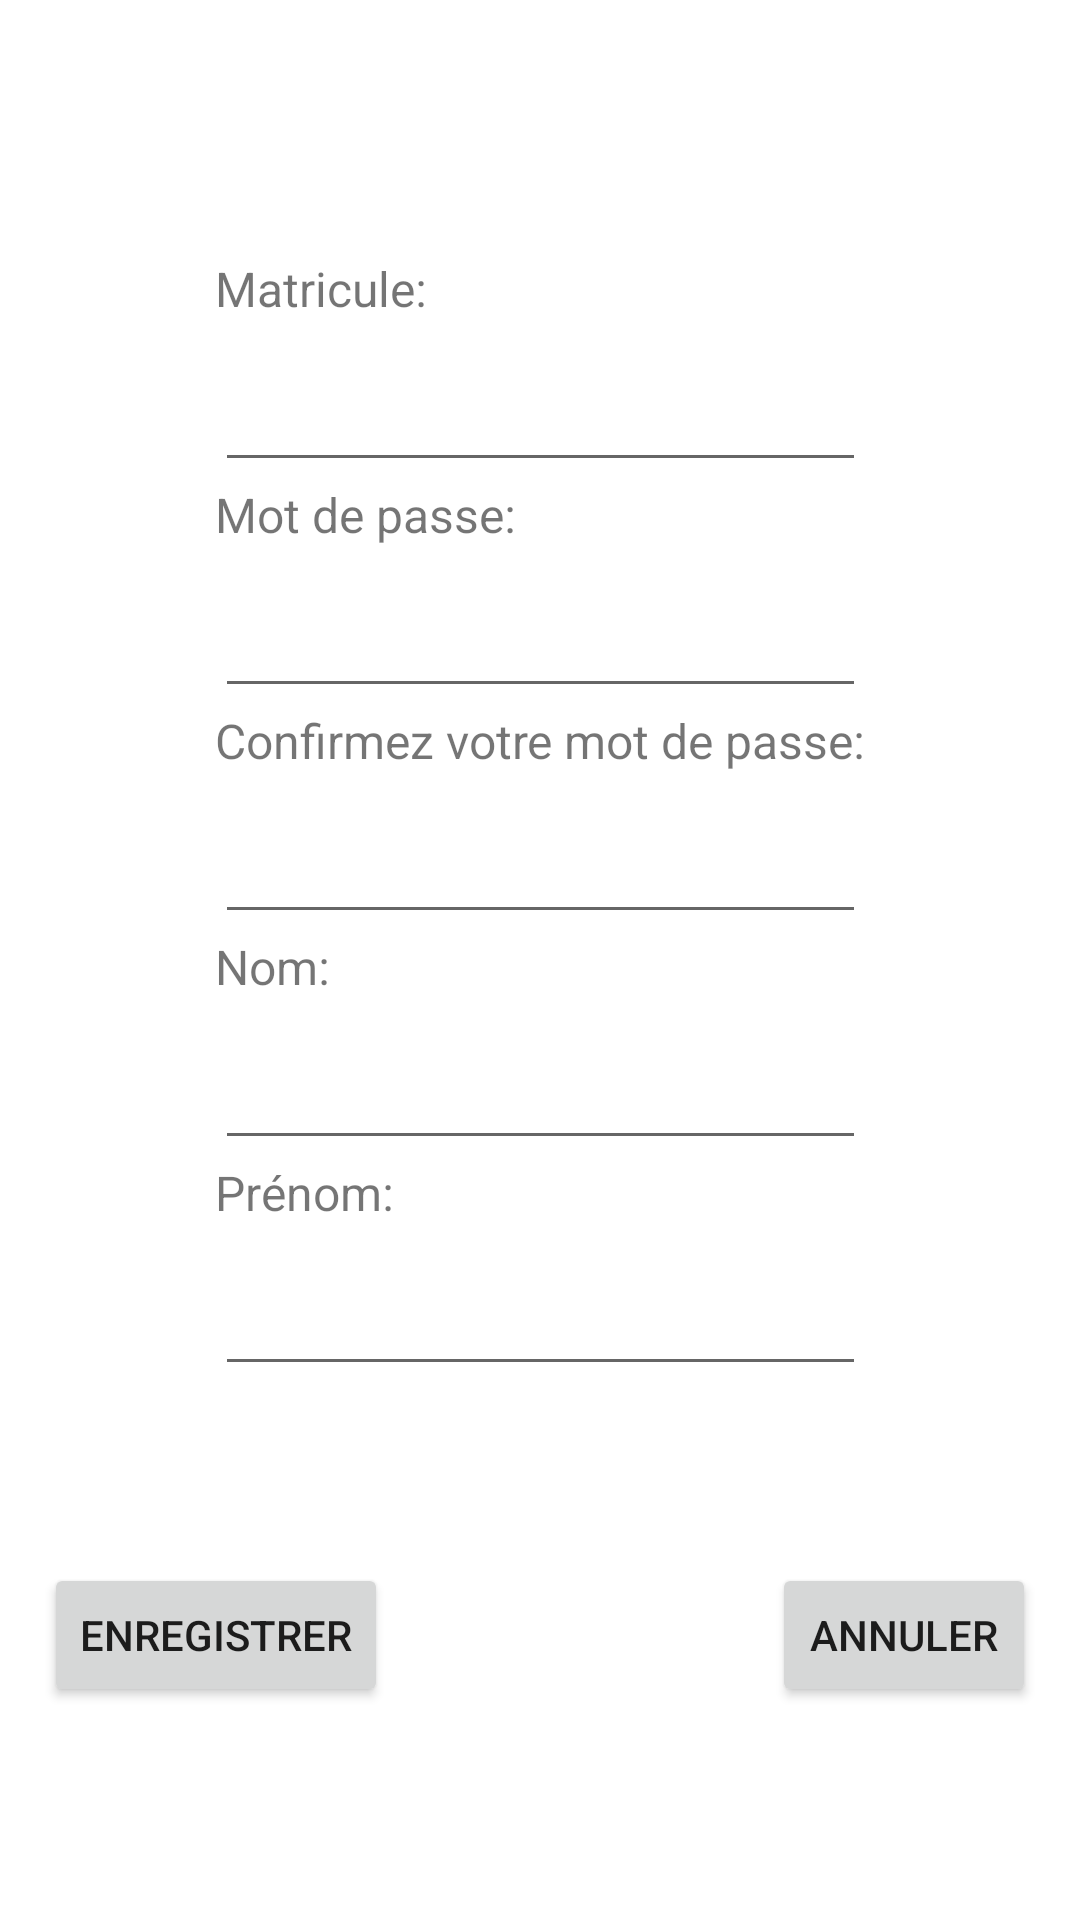

Produce the Android XML layout that renders to this screen, including the resource entries it uses.
<!-- AndroidManifest.xml: application theme Theme.MiniProjet3MobileCegep -->
<!-- res/layout/fragment_enregistrement.xml -->
<?xml version="1.0" encoding="utf-8"?>
<androidx.constraintlayout.widget.ConstraintLayout xmlns:android="http://schemas.android.com/apk/res/android"
    xmlns:app="http://schemas.android.com/apk/res-auto"
    xmlns:tools="http://schemas.android.com/tools"
    android:id="@+id/frameLayout2"
    android:layout_width="match_parent"
    android:layout_height="match_parent"
    tools:context=".EnregistrementFragment" >

    <LinearLayout
        android:id="@+id/linearLayout"
        android:layout_width="wrap_content"
        android:layout_height="wrap_content"
        android:orientation="vertical"
        android:padding="16dp"
        app:layout_constraintBottom_toBottomOf="parent"
        app:layout_constraintEnd_toEndOf="parent"
        app:layout_constraintStart_toStartOf="parent"
        app:layout_constraintTop_toTopOf="parent"
        app:layout_constraintVertical_bias="0.3">

        <LinearLayout
            android:layout_width="match_parent"
            android:layout_height="match_parent"
            android:orientation="horizontal">

            <TextView
                android:id="@+id/textView3"
                android:layout_width="wrap_content"
                android:layout_height="wrap_content"
                android:text="@string/lbl_enregistrement_mat"
                android:textSize="16sp" />

            <TextView
                android:id="@+id/tvEnregistrementErreurMatricule"
                android:layout_width="wrap_content"
                android:layout_height="wrap_content"
                android:layout_weight="1"
                android:textColor="#FF0000" />

        </LinearLayout>

        <EditText
            android:id="@+id/editAut"
            android:layout_width="match_parent"
            android:layout_height="wrap_content"
            android:ems="10"
            android:inputType="text"
            android:padding="16dp"
            android:textSize="16sp" />

        <LinearLayout
            android:layout_width="match_parent"
            android:layout_height="match_parent"
            android:orientation="horizontal">

            <TextView
                android:id="@+id/textView4"
                android:layout_width="wrap_content"
                android:layout_height="wrap_content"
                android:text="@string/lbl_enregistrement_mdp"
                android:textSize="16sp" />

            <TextView
                android:id="@+id/tvEnregistrementMdpErreur"
                android:layout_width="wrap_content"
                android:layout_height="wrap_content"
                android:layout_weight="1"
                android:textColor="#FF0000" />
        </LinearLayout>

        <EditText
            android:id="@+id/editMdp"
            android:layout_width="match_parent"
            android:layout_height="wrap_content"
            android:ems="10"
            android:inputType="textPassword"
            android:padding="16dp"
            android:textSize="16sp" />

        <LinearLayout
            android:layout_width="match_parent"
            android:layout_height="match_parent"
            android:orientation="horizontal">

            <TextView
                android:id="@+id/textView5"
                android:layout_width="wrap_content"
                android:layout_height="wrap_content"
                android:text="@string/lbl_enregistrement_mdp2"
                android:textAlignment="viewStart"
                android:textSize="16sp" />

            <TextView
                android:id="@+id/tvEnregistrementMdp2Erreur"
                android:layout_width="wrap_content"
                android:layout_height="wrap_content"
                android:layout_weight="1"
                android:textColor="#FF0000" />
        </LinearLayout>

        <EditText
            android:id="@+id/editMdp2"
            android:layout_width="match_parent"
            android:layout_height="wrap_content"
            android:ems="10"
            android:inputType="textPassword"
            android:padding="16dp"
            android:textSize="16sp" />

        <LinearLayout
            android:layout_width="match_parent"
            android:layout_height="match_parent"
            android:orientation="horizontal">

            <TextView
                android:id="@+id/textView7"
                android:layout_width="wrap_content"
                android:layout_height="wrap_content"
                android:text="@string/lbl_enregistrement_nom"
                android:textSize="16sp" />

            <TextView
                android:id="@+id/tvEnregistrementNomErreur"
                android:layout_width="wrap_content"
                android:layout_height="wrap_content"
                android:layout_weight="1"
                android:textColor="#FF0000" />
        </LinearLayout>

        <EditText
            android:id="@+id/editNom"
            android:layout_width="match_parent"
            android:layout_height="wrap_content"
            android:ems="10"
            android:inputType="text"
            android:padding="16dp"
            android:textSize="16sp" />

        <LinearLayout
            android:layout_width="match_parent"
            android:layout_height="match_parent"
            android:orientation="horizontal">

            <TextView
                android:id="@+id/textView6"
                android:layout_width="wrap_content"
                android:layout_height="wrap_content"
                android:text="@string/lbl_enregistrement_prenom"
                android:textSize="16sp" />

            <TextView
                android:id="@+id/tvEnregistrementPrenomErreur"
                android:layout_width="wrap_content"
                android:layout_height="wrap_content"
                android:layout_weight="1"
                android:textColor="#FF0000" />
        </LinearLayout>

        <EditText
            android:id="@+id/editPrenom"
            android:layout_width="match_parent"
            android:layout_height="wrap_content"
            android:ems="10"
            android:inputType="text"
            android:padding="16dp"
            android:textSize="16sp" />

    </LinearLayout>

    <LinearLayout
        android:layout_width="wrap_content"
        android:layout_height="wrap_content"
        android:orientation="vertical"
        app:layout_constraintEnd_toEndOf="parent"
        app:layout_constraintStart_toStartOf="parent"
        app:layout_constraintTop_toBottomOf="@+id/linearLayout">

        <TextView
            android:id="@+id/tvEnregistrementStatut"
            android:layout_width="match_parent"
            android:layout_height="wrap_content"
            android:layout_marginTop="8dp"
            android:textAlignment="center"
            android:textColor="#FF0000" />

        <LinearLayout
            android:layout_width="wrap_content"
            android:layout_height="wrap_content"
            android:orientation="horizontal">

            <Button
                android:id="@+id/btnEnregistrer"
                android:layout_width="wrap_content"
                android:layout_height="wrap_content"
                android:layout_marginTop="16dp"
                android:layout_marginRight="64dp"
                android:text="@string/btn_enregistrement_valider" />

            <Button
                android:id="@+id/btnAnnuler"
                android:layout_width="wrap_content"
                android:layout_height="wrap_content"
                android:layout_marginLeft="64dp"
                android:layout_marginTop="16dp"
                android:text="@string/btn_enregistrement_annuler" />
        </LinearLayout>
    </LinearLayout>
</androidx.constraintlayout.widget.ConstraintLayout>
<!-- resources referenced by this layout -->
<resources>
  <string name="btn_enregistrement_annuler">Annuler</string>
  <string name="btn_enregistrement_valider">Enregistrer</string>
  <string name="lbl_enregistrement_mat">Matricule:</string>
  <string name="lbl_enregistrement_mdp">Mot de passe:</string>
  <string name="lbl_enregistrement_mdp2">Confirmez votre mot de passe:</string>
  <string name="lbl_enregistrement_nom">Nom:</string>
  <string name="lbl_enregistrement_prenom">Prénom:</string>
  <style name="Theme.MiniProjet3MobileCegep" parent="Theme.MaterialComponents.DayNight.DarkActionBar">
          
          <item name="colorPrimary">@color/purple_500</item>
          <item name="colorPrimaryVariant">@color/purple_700</item>
          <item name="colorOnPrimary">@color/white</item>
          
          <item name="colorSecondary">@color/teal_200</item>
          <item name="colorSecondaryVariant">@color/teal_700</item>
          <item name="colorOnSecondary">@color/black</item>
          
          <item name="android:statusBarColor">?attr/colorPrimaryVariant</item>
          
      </style>
  <!-- not gathered from this repository: default colours our renderer supplied (Android Studio template values) -->
  <color name="purple_500">#FF6200EE</color>
  <color name="purple_700">#FF3700B3</color>
  <color name="teal_200">#FF03DAC5</color>
  <color name="teal_700">#FF018786</color>
  <color name="black">#FF000000</color>
  <color name="white">#FFFFFFFF</color>
</resources>
